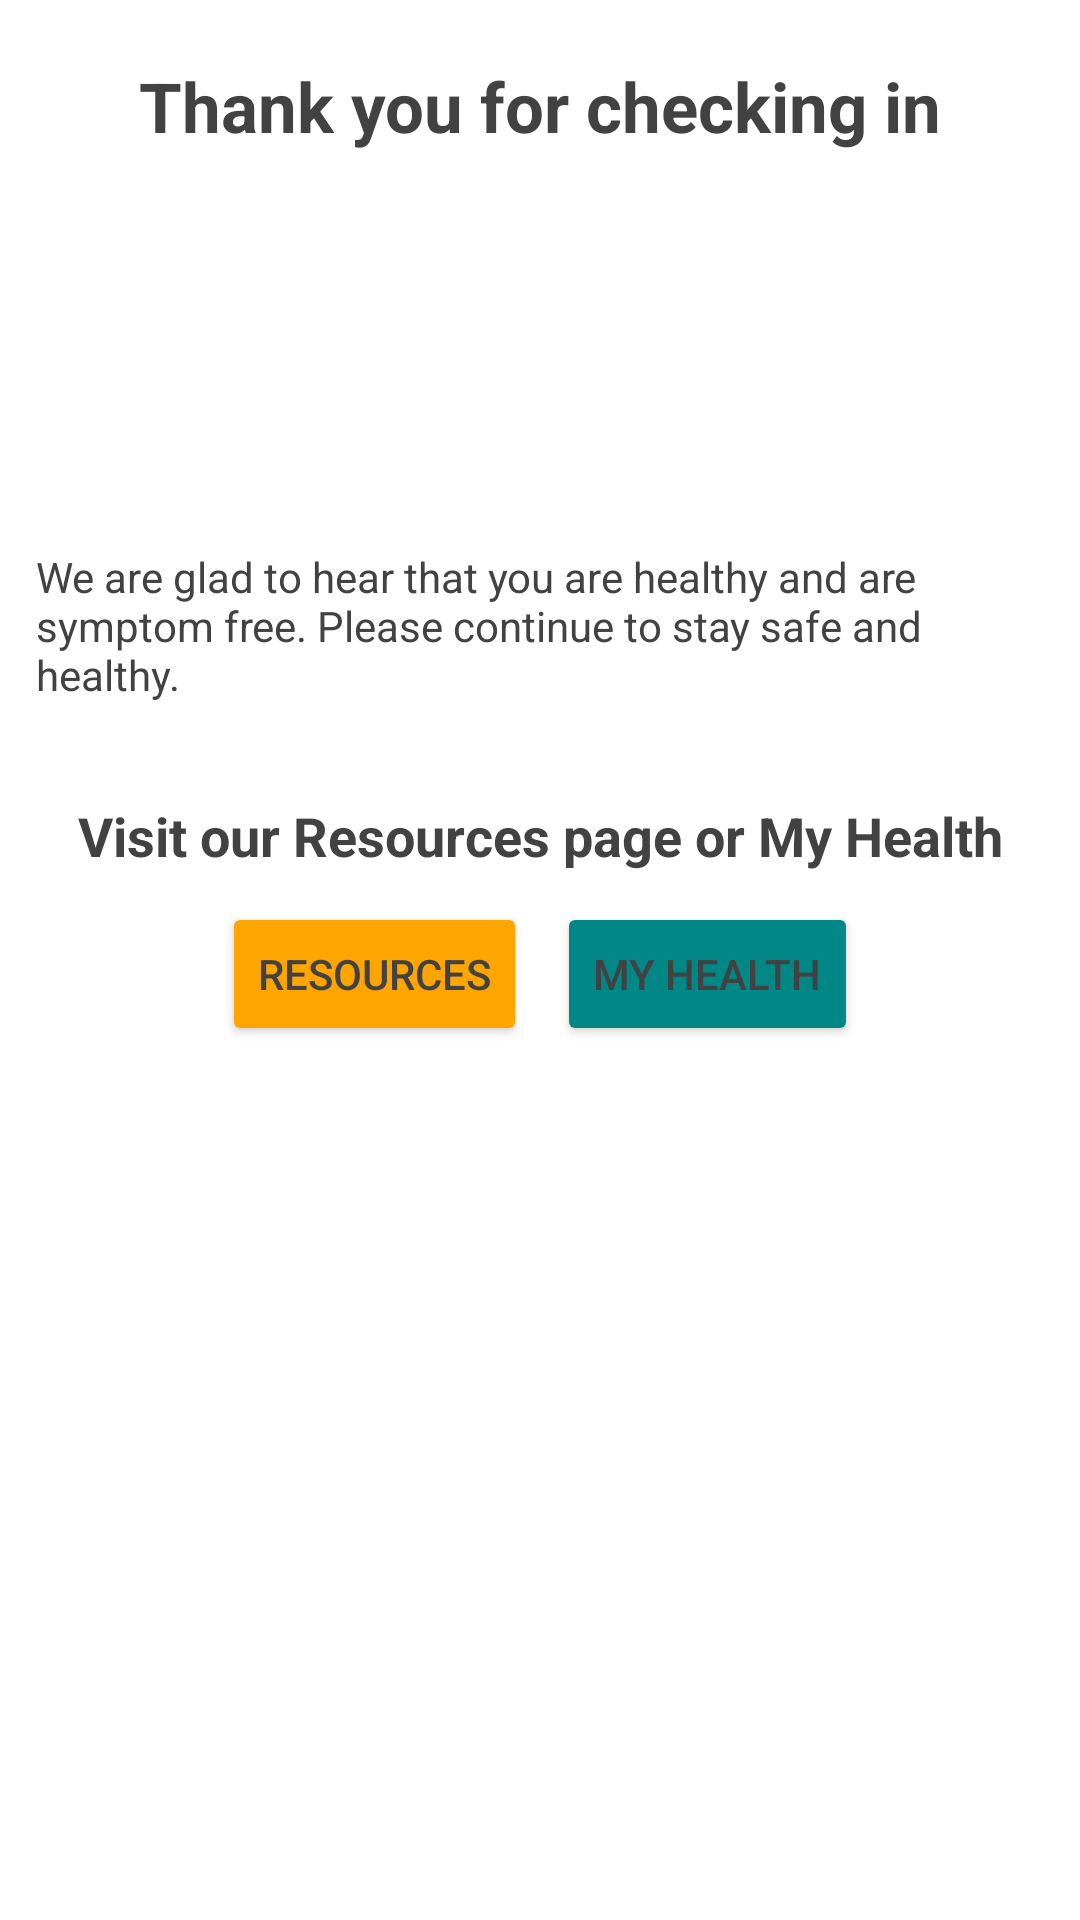

The Android layout XML behind this screen, and the referenced resources:
<!-- AndroidManifest.xml: application theme Theme.NewsApplication -->
<!-- res/layout/fragment_healthy.xml -->
<?xml version="1.0" encoding="utf-8"?>
<RelativeLayout xmlns:android="http://schemas.android.com/apk/res/android"
    xmlns:tools="http://schemas.android.com/tools"
    android:layout_width="match_parent"
    android:layout_height="match_parent"
    android:background="@color/white"
    tools:context=".ui.health.InfectedFragment">

    <LinearLayout
        android:layout_width="match_parent"
        android:layout_height="match_parent"
        android:orientation="vertical"
        >

        <TextView
            android:layout_width="match_parent"
            android:layout_height="wrap_content"
            android:layout_margin="20dp"
            android:text="Thank you for checking in"
            android:textAlignment="center"
            android:textSize="23dp"
            android:textStyle="bold" />

        <ImageView
            android:layout_width="100dp"
            android:layout_height="100dp"
            android:src="@drawable/eo_circle_green_checkmark"
            android:layout_gravity="center"
            />

        <TextView
            android:layout_width="match_parent"
            android:layout_height="wrap_content"
            android:padding="12dp"
            android:text="We are glad to hear that you are healthy and are symptom free. Please continue to stay safe and healthy." />

        <TextView
            android:layout_width="match_parent"
            android:layout_height="wrap_content"
            android:text="Visit our Resources page or My Health"
            android:textStyle="bold"
            android:textSize="18dp"
            android:textAlignment="center"
            android:paddingHorizontal="10dp"
            android:layout_marginTop="20dp"
            />

        <LinearLayout
            android:layout_width="match_parent"
            android:layout_height="wrap_content"
            android:layout_marginVertical="10dp"
            android:orientation="horizontal"
            android:layout_gravity="center"
            android:gravity="center"
            >

            <Button
                android:id="@+id/btnDashboard"
                android:layout_width="wrap_content"
                android:layout_height="wrap_content"
                android:layout_marginHorizontal="5dp"
                android:text="Resources"
                android:backgroundTint="@color/yellow"

                />

            <Button
                android:id="@+id/btnHealth"
                android:layout_width="wrap_content"
                android:layout_height="wrap_content"
                android:layout_marginHorizontal="5dp"
                android:backgroundTint="@color/teal_700"
                android:text="My Health"

                />

        </LinearLayout>



    </LinearLayout>


</RelativeLayout>
<!-- resources referenced by this layout -->
<resources>
  <color name="teal_700">#FF018786</color>
  <color name="white">#FFFFFFFF</color>
  <color name="yellow">#ffa500</color>
  <style name="Theme.NewsApplication" parent="Base.Theme.NewsApplication">
          <item name="colorPrimary">@color/black_shade_1</item>
          <item name="colorPrimaryDark">#000000</item>
          <item name="colorAccent">@color/teal_700</item>
          <item name="android:textColorPrimary">@color/white</item>
          <item name="android:textColor">@color/grey</item>
      </style>
  <style name="Base.Theme.NewsApplication" parent="Theme.Material3.DayNight.NoActionBar">
          
          
  
      </style>
  <color name="black_shade_1">#292D36</color>
  <color name="grey">#424242</color>
</resources>
